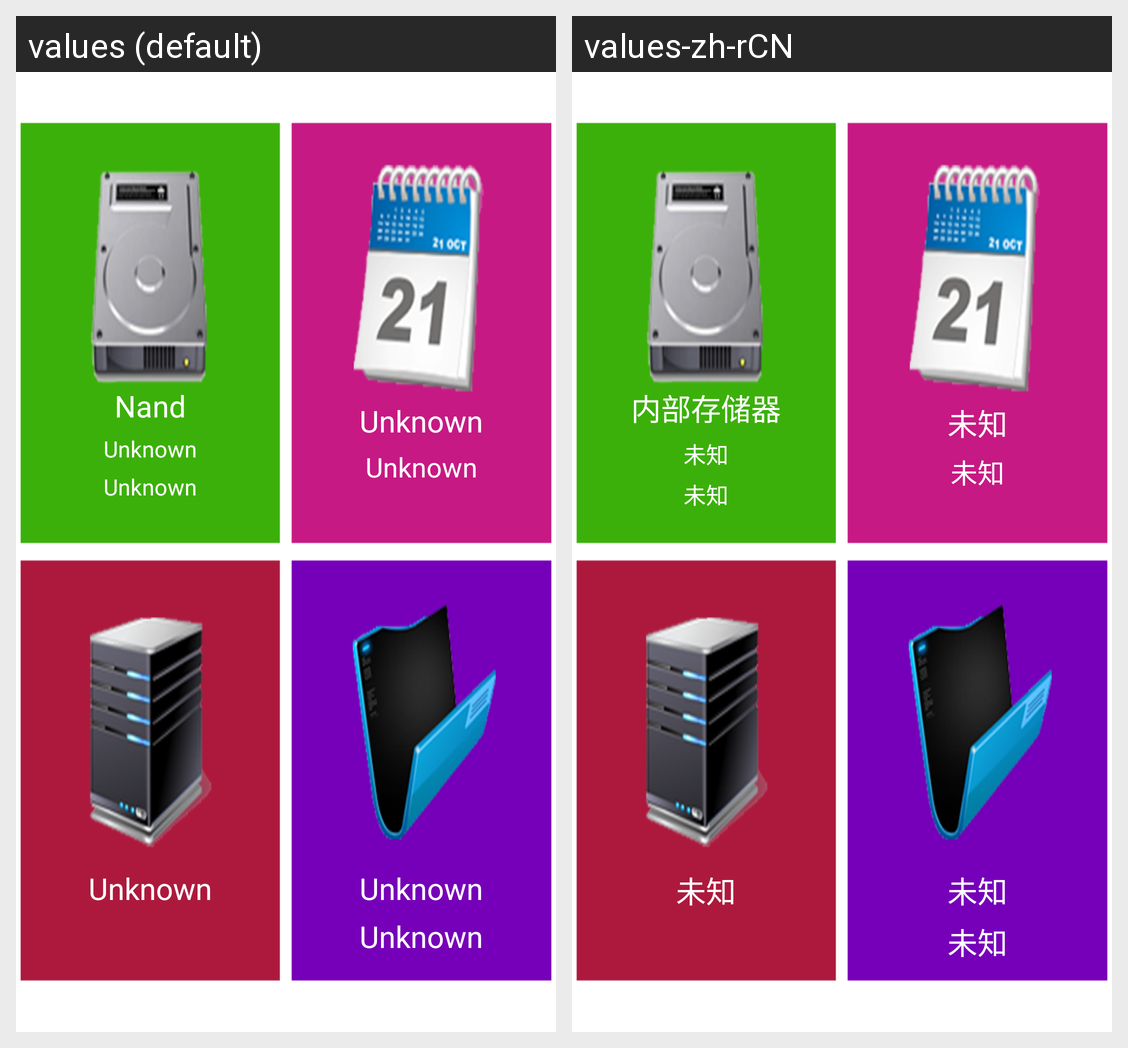

This grid shows one Android layout under two languages. Give, for every string resource on the screen, its name, the default text and each shown locale's text.
Android screen res/layout/idle_layout.xml rendered under 2 locales, left to right: values (default), values-zh-rCN. Device: Nexus 5 (rendered at 1080×1920; each locale shown at half size, 540×960, under a caption strip naming it); theme Theme.MaterialComponents.DayNight.NoActionBar.
Strings drawn on this screen, with the default value and each locale's value (text and hints the layout hard-codes, and strings that could not be matched under every locale, appear in the picture but are not listed):

menu_storage_text
  values: Nand
  values-zh-rCN: 内部存储器

unknown
  values: Unknown
  values-zh-rCN: 未知
